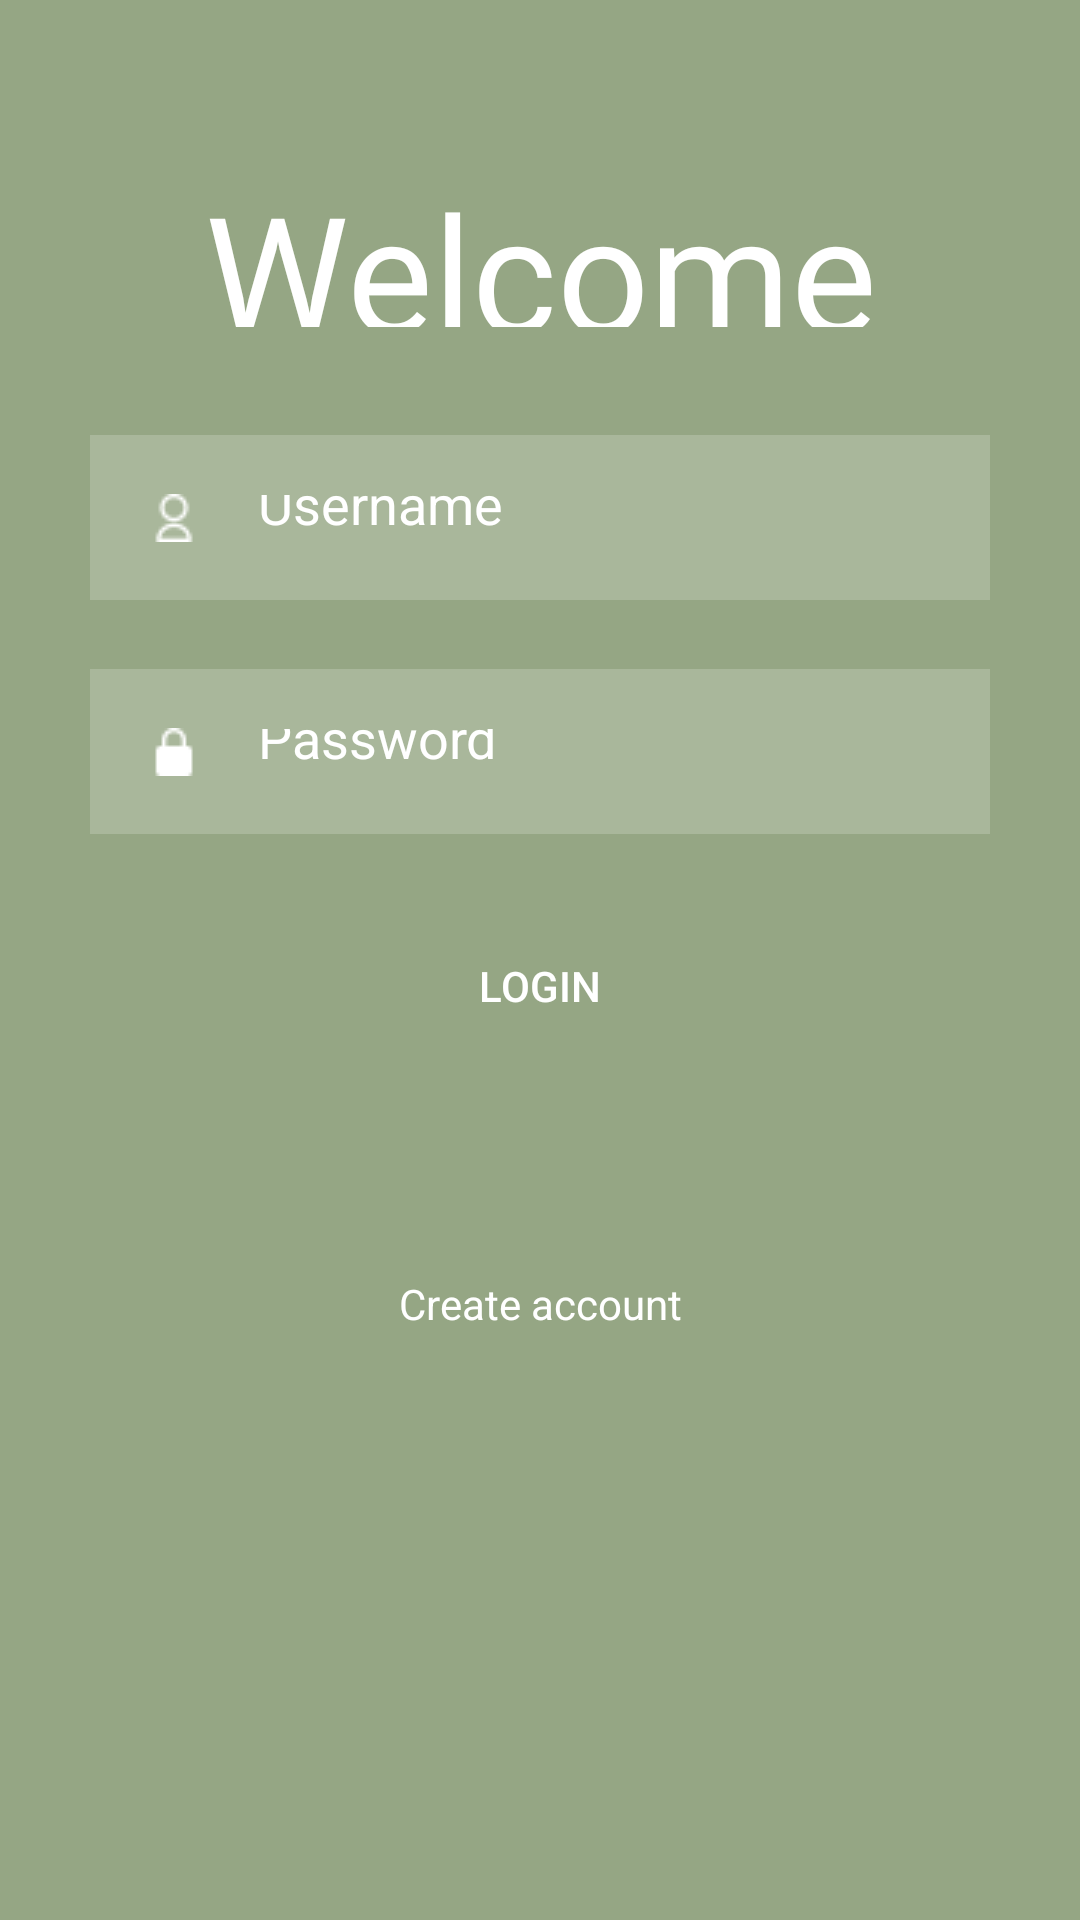

The Android layout XML behind this screen, and the referenced resources:
<!-- AndroidManifest.xml: application theme Theme.RedSocial -->
<!-- res/layout/activity_login.xml -->
<?xml version="1.0" encoding="utf-8"?>
<androidx.constraintlayout.widget.ConstraintLayout xmlns:android="http://schemas.android.com/apk/res/android"
    xmlns:app="http://schemas.android.com/apk/res-auto"
    xmlns:tools="http://schemas.android.com/tools"
    android:layout_width="match_parent"
    android:layout_height="match_parent"
    android:background="@drawable/background8"
    tools:context="com.example.redsocial.usuarios.LogActivity">

    <TextView
        android:id="@+id/logingTextView"
        android:layout_width="250dp"
        android:layout_height="0dp"
        android:layout_marginTop="54dp"
        android:layout_marginBottom="36dp"
        android:fontFamily="@font/abeezee"
        android:gravity="center"
        android:text="Welcome"
        android:textColor="#ffffff"
        android:textSize="54sp"
        app:layout_constraintBottom_toTopOf="@+id/usernameEditText"
        app:layout_constraintEnd_toEndOf="parent"
        app:layout_constraintStart_toStartOf="parent"
        app:layout_constraintTop_toTopOf="parent" />

    <EditText
        android:id="@+id/usernameEditText"
        android:layout_width="0dp"
        android:layout_height="0dp"
        android:layout_below="@id/logingTextView"
        android:layout_marginStart="30dp"
        android:layout_marginEnd="30dp"
        android:layout_marginBottom="23dp"
        android:background="#30ffffff"
        android:drawableLeft="@drawable/usuario"
        android:drawablePadding="20dp"
        android:hint="Username"
        android:padding="20dp"
        android:textColor="@color/white"
        android:textColorHint="@color/white"
        app:layout_constraintBottom_toTopOf="@+id/pswEditText"
        app:layout_constraintEnd_toEndOf="parent"
        app:layout_constraintStart_toStartOf="parent"
        app:layout_constraintTop_toBottomOf="@+id/logingTextView" />

    <EditText
        android:id="@+id/pswEditText"
        android:layout_width="0dp"
        android:layout_height="0dp"
        android:layout_below="@id/logingTextView"
        android:layout_marginStart="30dp"
        android:layout_marginEnd="30dp"
        android:layout_marginBottom="23dp"
        android:background="#30ffffff"
        android:drawableLeft="@drawable/bloquear"
        android:drawablePadding="20dp"
        android:hint="Password"
        android:inputType="textPassword"
        android:padding="20dp"
        android:textColor="@color/white"
        android:textColorHint="@color/white"
        app:layout_constraintBottom_toTopOf="@+id/logButton"
        app:layout_constraintEnd_toEndOf="parent"
        app:layout_constraintStart_toStartOf="parent"
        app:layout_constraintTop_toBottomOf="@+id/usernameEditText" />

    <Button
        android:id="@+id/logButton"
        android:layout_width="160dp"
        android:layout_height="0dp"
        android:layout_marginBottom="69dp"
        android:background="#00FAFAFA"
        android:onClick="iniciarSesion"
        android:text="Login"
        app:layout_constraintBottom_toTopOf="@+id/registrarseTextView"
        app:layout_constraintEnd_toEndOf="parent"
        app:layout_constraintHorizontal_bias="0.498"
        app:layout_constraintStart_toStartOf="parent"
        app:layout_constraintTop_toBottomOf="@+id/pswEditText" />

    <TextView
        android:id="@+id/registrarseTextView"
        android:layout_width="wrap_content"
        android:layout_height="wrap_content"
        android:layout_centerHorizontal="true"
        android:layout_marginBottom="196dp"
        android:onClick="crearCuenta"
        android:text="Create account"
        android:textColor="@color/white"
        app:layout_constraintBottom_toBottomOf="parent"
        app:layout_constraintEnd_toEndOf="parent"
        app:layout_constraintStart_toStartOf="parent" />

    

</androidx.constraintlayout.widget.ConstraintLayout>
<!-- resources referenced by this layout -->
<resources>
  <color name="white">#FFFFFFFF</color>
  <!-- drawable background8: jpg bitmap (drawable, 3984 bytes) -->
  <!-- drawable bloquear: png bitmap (drawable, 495 bytes) -->
  <!-- drawable usuario: png bitmap (drawable, 665 bytes) -->
  <style name="Theme.RedSocial" parent="Theme.MaterialComponents.NoActionBar">
          
          <item name="colorPrimary">@color/purple_500</item>
          <item name="colorPrimaryVariant">@color/purple_700</item>
          <item name="colorOnPrimary">@color/white</item>
          
          <item name="colorSecondary">@color/teal_200</item>
          <item name="colorSecondaryVariant">@color/teal_700</item>
          <item name="colorOnSecondary">@color/black</item>
          
          <item name="android:statusBarColor">?attr/colorPrimaryVariant</item>
          
      </style>
  <color name="purple_500">#FF6200EE</color>
  <color name="purple_700">#FFE170</color>
  <color name="teal_200">#FF03DAC5</color>
  <color name="teal_700">#FF018786</color>
  <color name="black">#FF000000</color>
</resources>
